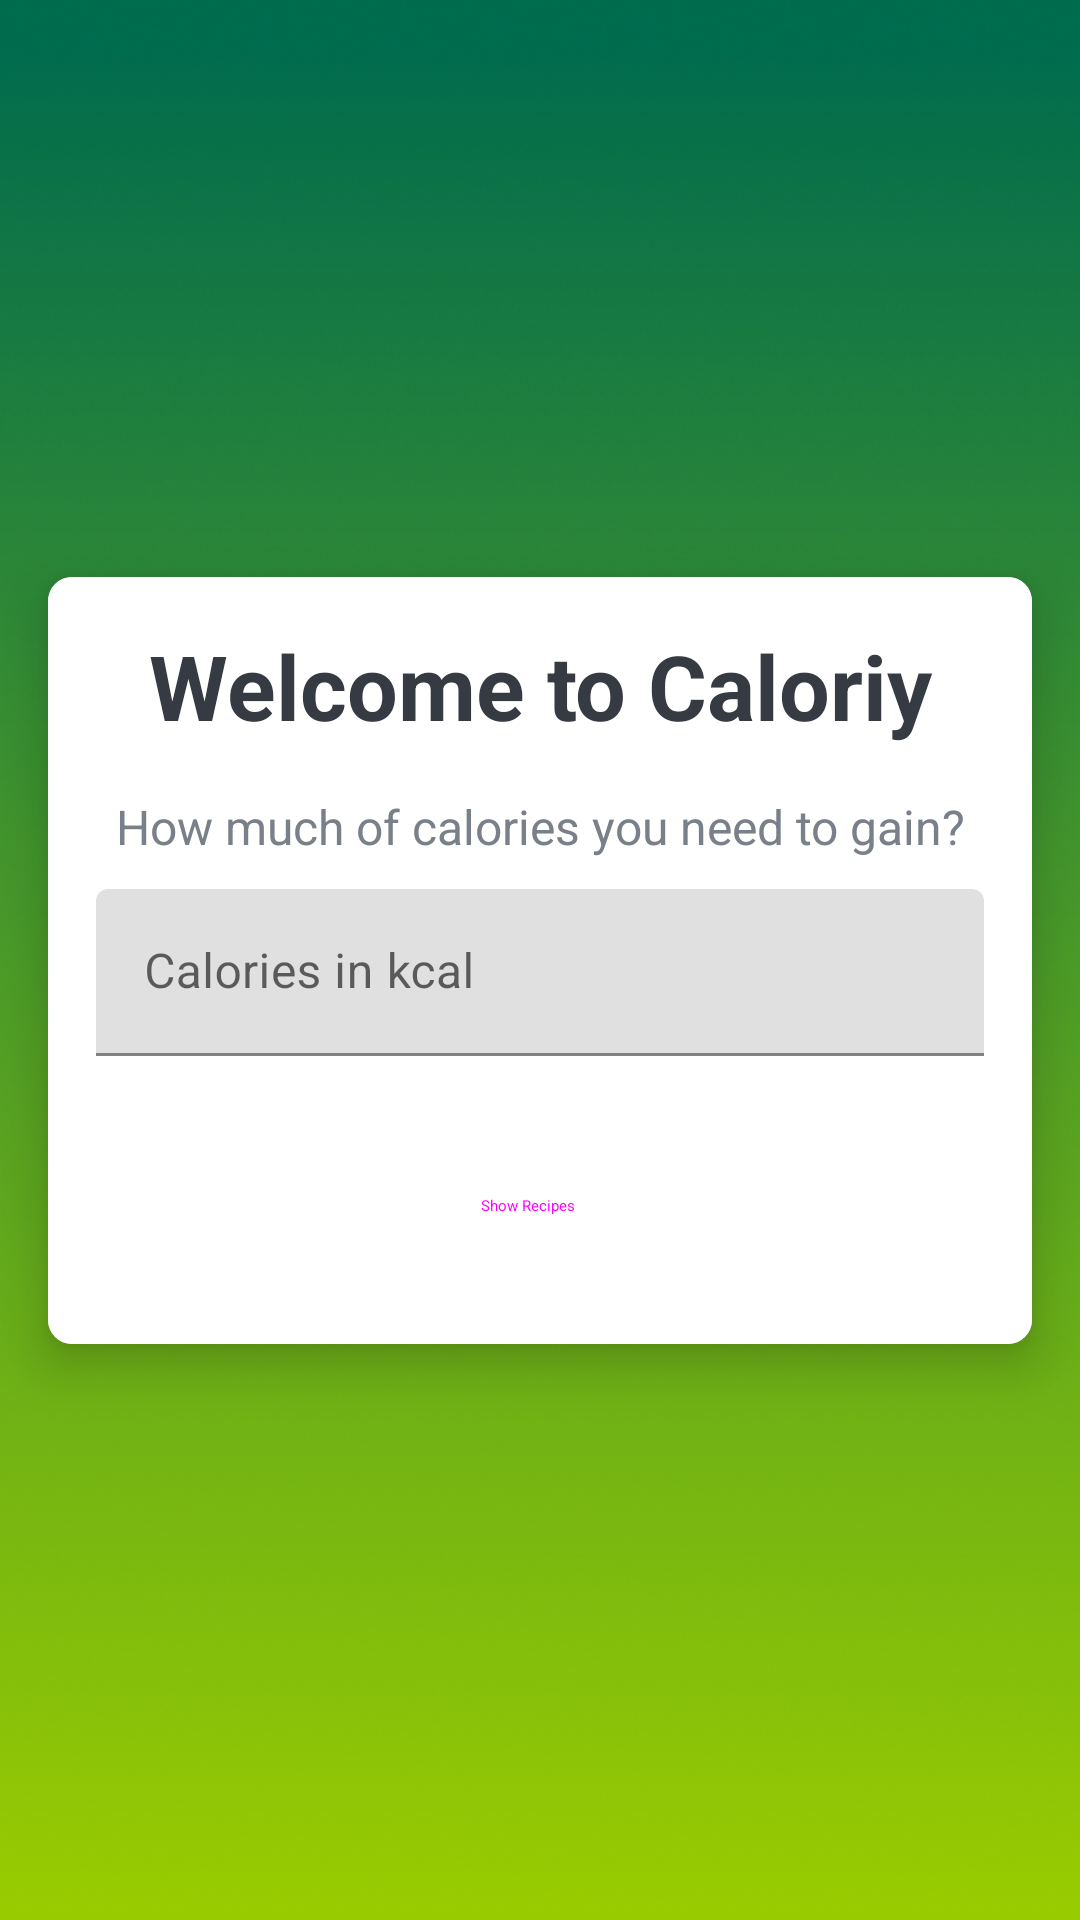

The Android layout XML behind this screen, and the referenced resources:
<!-- AndroidManifest.xml: application theme splashScreenTheme -->
<!-- res/layout/activity_search.xml -->
<?xml version="1.0" encoding="utf-8"?>
<androidx.constraintlayout.widget.ConstraintLayout xmlns:android="http://schemas.android.com/apk/res/android"
    xmlns:app="http://schemas.android.com/apk/res-auto"
    xmlns:tools="http://schemas.android.com/tools"
    android:layout_width="match_parent"
    android:layout_height="match_parent"
    tools:context=".ui.MainActivity"
    android:background="@drawable/background">

    <com.google.android.material.card.MaterialCardView
        android:layout_width="match_parent"
        android:layout_height="wrap_content"
        android:layout_marginStart="16dp"
        android:layout_marginEnd="16dp"
        app:cardCornerRadius="8dp"
        app:cardElevation="10dp"
        app:layout_constraintBottom_toBottomOf="parent"
        app:layout_constraintEnd_toEndOf="parent"
        app:layout_constraintStart_toStartOf="parent"
        app:layout_constraintTop_toTopOf="parent">


        <LinearLayout
            android:layout_width="match_parent"
            android:layout_height="wrap_content"
            android:orientation="vertical"
            android:padding="16dp"
            android:background="@color/cardview_light_background">

            <TextView
                android:id="@+id/tv_title"
                android:layout_width="match_parent"
                android:layout_height="wrap_content"
                android:gravity="center"
                android:text="@string/welcome_to_caloriy"
                android:textColor="#363A43"
                android:textSize="30sp"
                android:textStyle="bold" />

            <TextView
                android:id="@+id/tv_description"
                android:layout_width="match_parent"
                android:layout_height="wrap_content"
                android:gravity="center"
                android:layout_marginTop="16dp"
                android:text="@string/how_much_of_calories_you_need_to_gain"
                android:textColor="#7A8089"
                android:textSize="16sp" />

            <com.google.android.material.textfield.TextInputLayout
                android:id="@+id/textField"
                android:layout_width="match_parent"
                android:layout_height="wrap_content"
                android:hint="@string/calories_in_kcal"
                android:layout_marginTop="10dp"

                >

                <com.google.android.material.textfield.TextInputEditText
                    android:id="@+id/etCalories"
                    android:layout_width="match_parent"
                    android:layout_height="wrap_content"
                    android:inputType="number"
                    />

            </com.google.android.material.textfield.TextInputLayout>
            <Button
                android:id="@+id/btnGetMeals"
                android:layout_width="match_parent"
                android:layout_height="60dp"
                android:text="@string/show_recipes"
                android:layout_marginTop="20dp"
                app:icon="@drawable/restaurant"
                style="@style/Widget.Material3.Button.Icon"
                app:iconGravity="textStart"
                />


        </LinearLayout>


    </com.google.android.material.card.MaterialCardView>


</androidx.constraintlayout.widget.ConstraintLayout>
<!-- resources referenced by this layout -->
<resources>
  <!-- drawable background: png bitmap (drawable-hdpi, 66796 bytes) -->
  <string name="calories_in_kcal">Calories in kcal</string>
  <string name="how_much_of_calories_you_need_to_gain">How much of calories you need to gain?</string>
  <string name="show_recipes">Show Recipes</string>
  <string name="welcome_to_caloriy">Welcome to Caloriy</string>
  <style name="splashScreenTheme" parent="Theme.MaterialComponents.Light.NoActionBar">
          <item name="android:windowBackground">@drawable/splash_image</item>
          <item name="android:statusBarColor">@android:color/holo_green_light</item>
      </style>
  <!-- drawable splash_image (drawable) -->
  <?xml version="1.0" encoding="utf-8"?>
  <layer-list xmlns:android="http://schemas.android.com/apk/res/android">
  
      <item android:drawable="@android:color/holo_green_light"/>
      <item android:drawable="@drawable/ic_splash" android:gravity="center"/>
  </layer-list>
  <!-- drawable ic_splash: vector/xml drawable (drawable, 14989 chars, omitted) -->
</resources>
